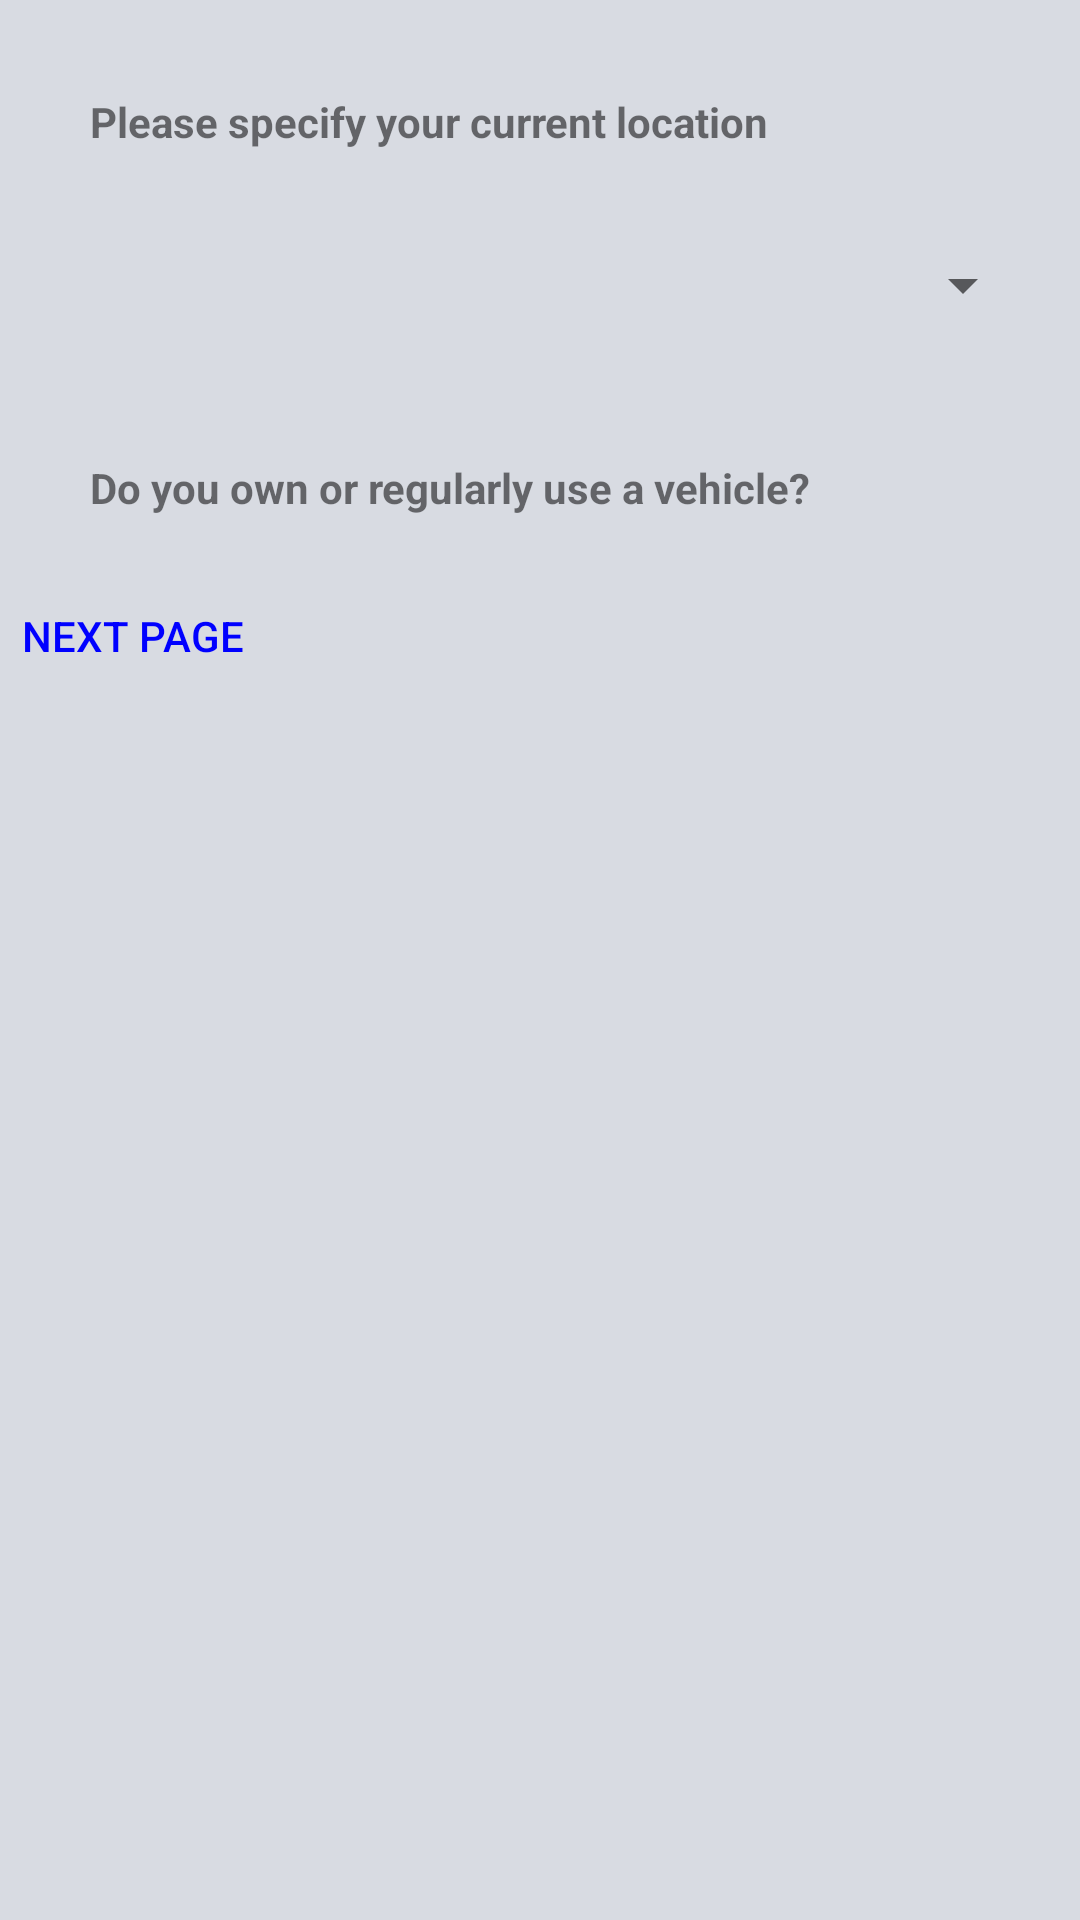

Reconstruct the res/layout file that produces this screen, plus the resources it refers to.
<!-- AndroidManifest.xml: application theme Theme.Planetze35 -->
<!-- res/layout/activity_annual_carbon_footprint.xml -->
<?xml version="1.0" encoding="utf-8"?>
<androidx.constraintlayout.widget.ConstraintLayout xmlns:android="http://schemas.android.com/apk/res/android"
    xmlns:app="http://schemas.android.com/apk/res-auto"
    xmlns:tools="http://schemas.android.com/tools"
    android:id="@+id/main"
    android:layout_width="match_parent"
    android:layout_height="match_parent"
    tools:context=".setup.AnnualCarbonFootprintActivity">

    <LinearLayout
        android:layout_width="match_parent"
        android:layout_height="wrap_content"
        android:orientation="vertical"
        app:layout_constraintTop_toTopOf="parent">
        <LinearLayout
            android:layout_width="match_parent"
            android:layout_height="match_parent"
            android:layout_margin="15dp"
            android:orientation="vertical">
            <TextView
                android:id="@+id/textView1"
                android:layout_width="match_parent"
                android:layout_height="20dp"
                android:layout_marginStart="15dp"
                android:layout_marginTop="16dp"
                android:text="Please specify your current location"
                android:textStyle="bold" />
            <Spinner
                android:id="@+id/spinner"
                android:layout_width="match_parent"
                android:layout_height="wrap_content"
                app:layout_constraintTop_toTopOf="parent"
                android:layout_marginTop="32dp"/>
        </LinearLayout>

        <LinearLayout
            android:layout_width="match_parent"
            android:layout_height="wrap_content"
            android:layout_margin="15dp"
            android:orientation="vertical">

            <TextView
                android:id="@+id/textView2"
                android:layout_width="match_parent"
                android:layout_height="20dp"
                android:layout_marginStart="15dp"
                android:layout_marginTop="16dp"
                android:text="Do you own or regularly use a vehicle?"
                android:textStyle="bold" />
            <ListView
                android:id="@+id/listView"
                android:layout_width="match_parent"
                android:layout_height="wrap_content"
                android:choiceMode="singleChoice"/>

        </LinearLayout>

        <Button
            android:id="@+id/nextPageButton"
            android:layout_width="wrap_content"
            android:layout_height="wrap_content"
            android:text="Next Page"
            android:background="@android:color/transparent"
            android:textColor="@color/blue" />

    </LinearLayout>

</androidx.constraintlayout.widget.ConstraintLayout>
<!-- resources referenced by this layout -->
<resources>
  <color name="blue">#FF0000FF</color>
  <style name="Theme.Planetze35" parent="Theme.MaterialComponents.DayNight.DarkActionBar">
          
          <item name="colorPrimary">@color/teal</item>
          <item name="colorPrimaryVariant">@color/dark_blue</item>
          <item name="colorOnPrimary">@color/light_gray</item>
          
          <item name="colorSecondary">@color/teal</item>
          <item name="colorSecondaryVariant">@color/dark_blue</item>
          <item name="colorOnSecondary">@color/light_gray</item>
          
          <item name="android:windowBackground">@color/light_gray</item>
      </style>
  <color name="teal">#0CC4C7</color>
  <color name="dark_blue">#373f51</color>
  <color name="light_gray">#d8dbe2</color>
</resources>
